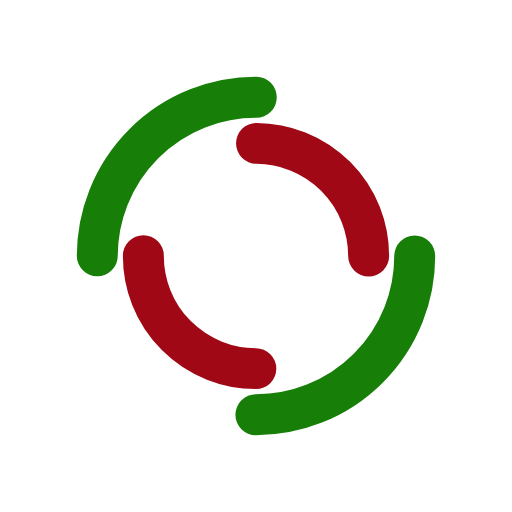
t = 0.00 s
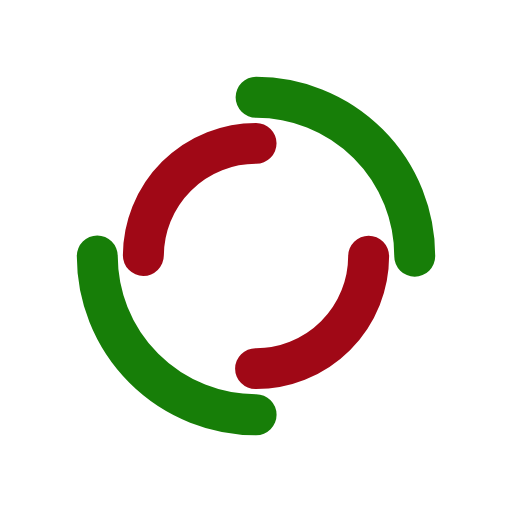
t = 0.83 s
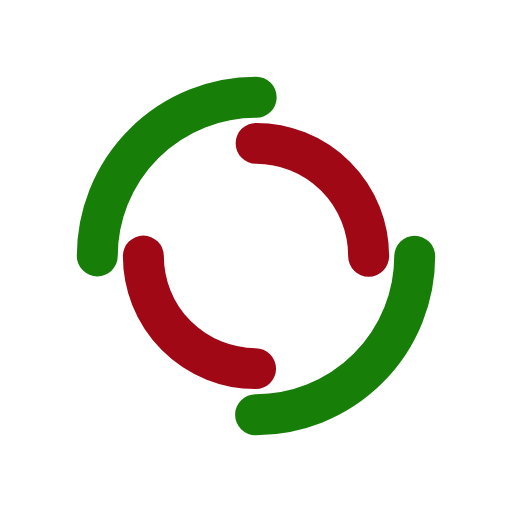
t = 1.67 s
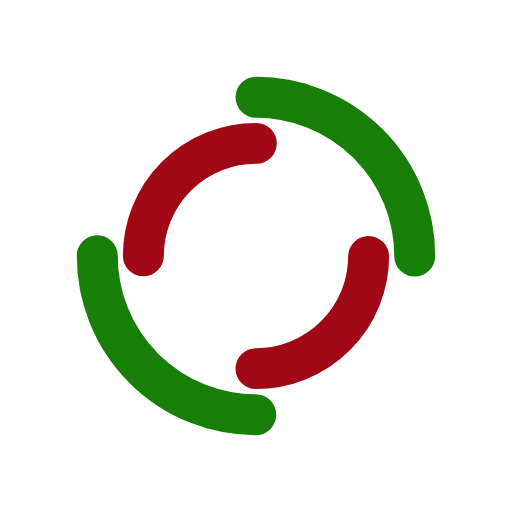
t = 2.50 s

The animated SVG that drew these frames (rendered in a browser with its animation timeline set to each time). Animation: 2 SMIL elements (animateTransform=2); one cycle of 3.33 s, repeats indefinitely.

<?xml version="1.0" encoding="utf-8"?>
<svg xmlns="http://www.w3.org/2000/svg" xmlns:xlink="http://www.w3.org/1999/xlink" style="margin: auto; background: none; display: block; shape-rendering: auto;" width="200px" height="200px" viewBox="0 0 100 100" preserveAspectRatio="xMidYMid">
<circle cx="50" cy="50" r="31" stroke-width="8" stroke="#177e08" stroke-dasharray="48.69468613064179 48.69468613064179" fill="none" stroke-linecap="round">
  <animateTransform attributeName="transform" type="rotate" dur="3.3333333333333335s" repeatCount="indefinite" keyTimes="0;1" values="0 50 50;360 50 50"></animateTransform>
</circle>
<circle cx="50" cy="50" r="22" stroke-width="8" stroke="#a00816" stroke-dasharray="34.55751918948772 34.55751918948772" stroke-dashoffset="34.55751918948772" fill="none" stroke-linecap="round">
  <animateTransform attributeName="transform" type="rotate" dur="3.3333333333333335s" repeatCount="indefinite" keyTimes="0;1" values="0 50 50;-360 50 50"></animateTransform>
</circle>
<!-- [ldio] generated by https://loading.io/ --></svg>